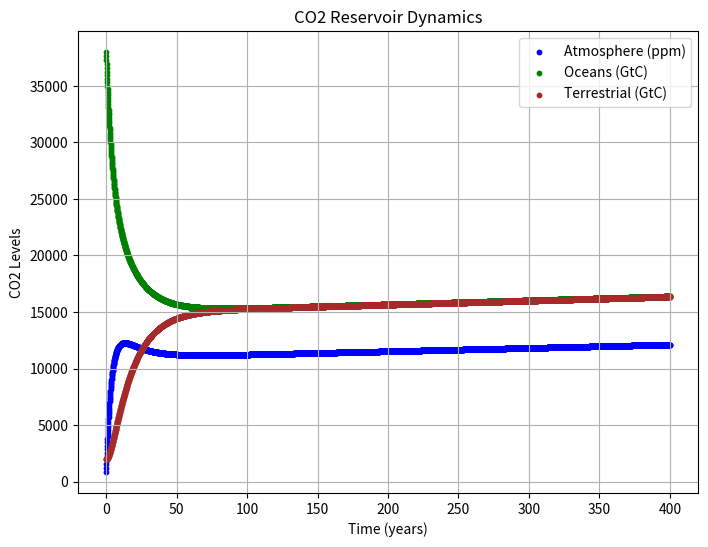
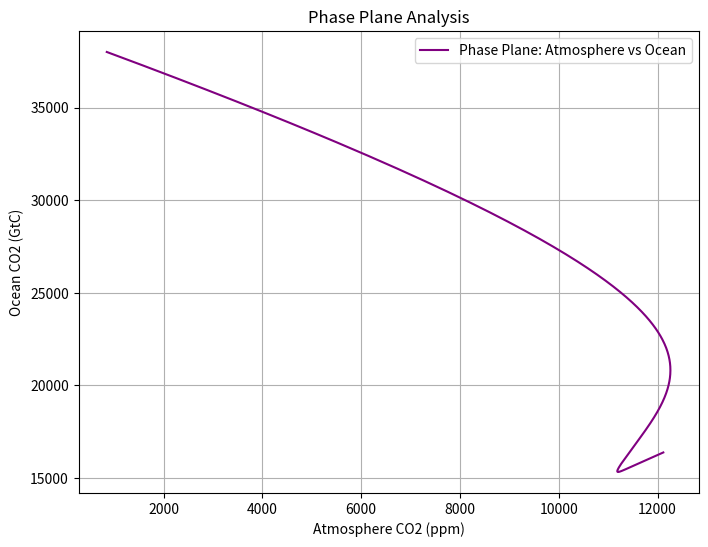
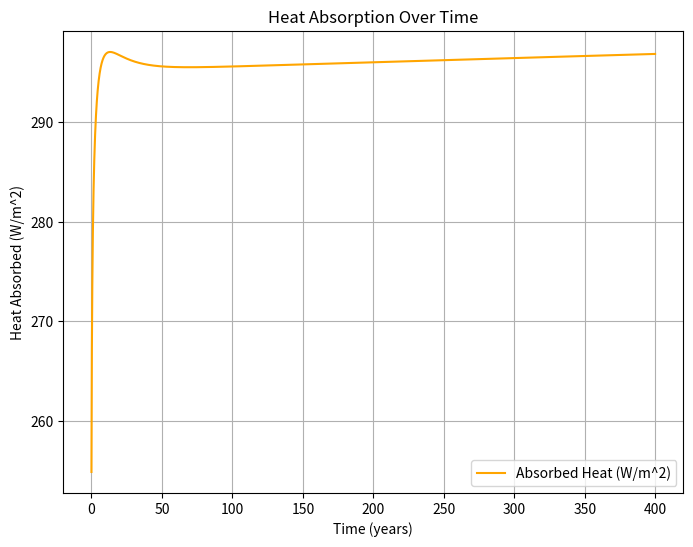
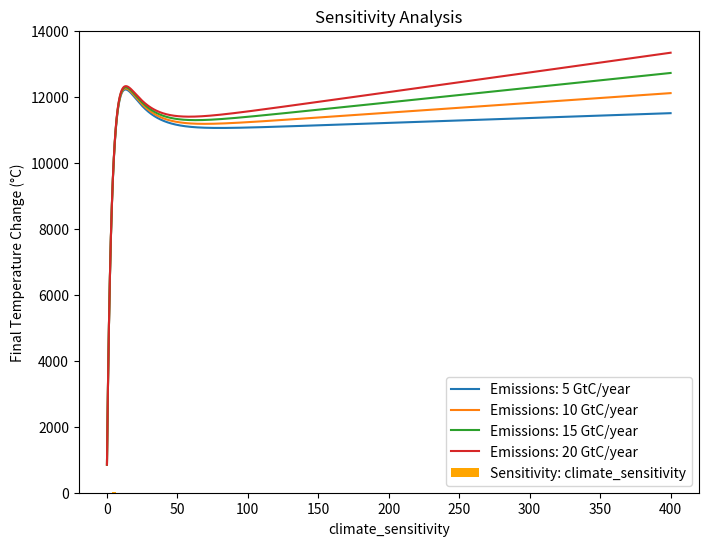
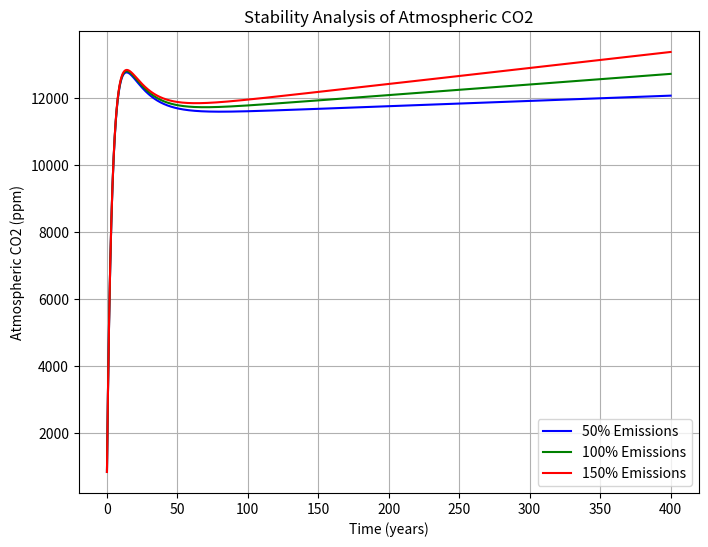
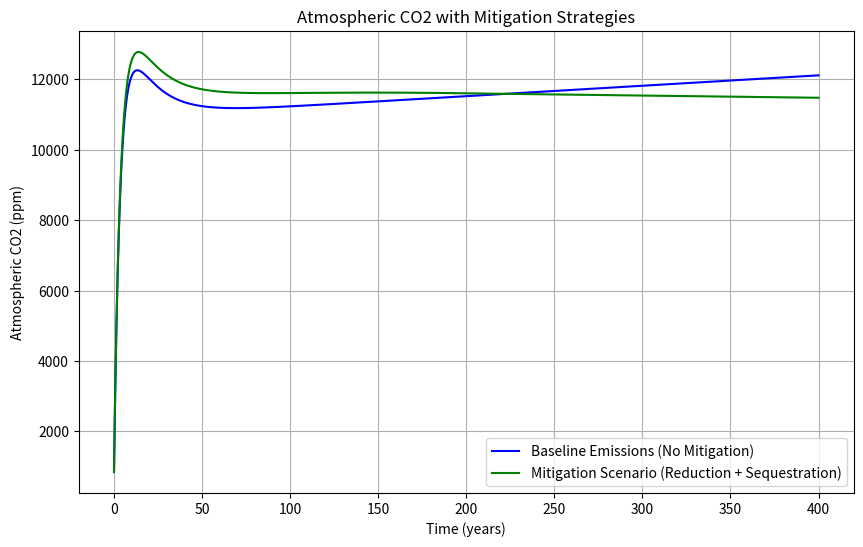
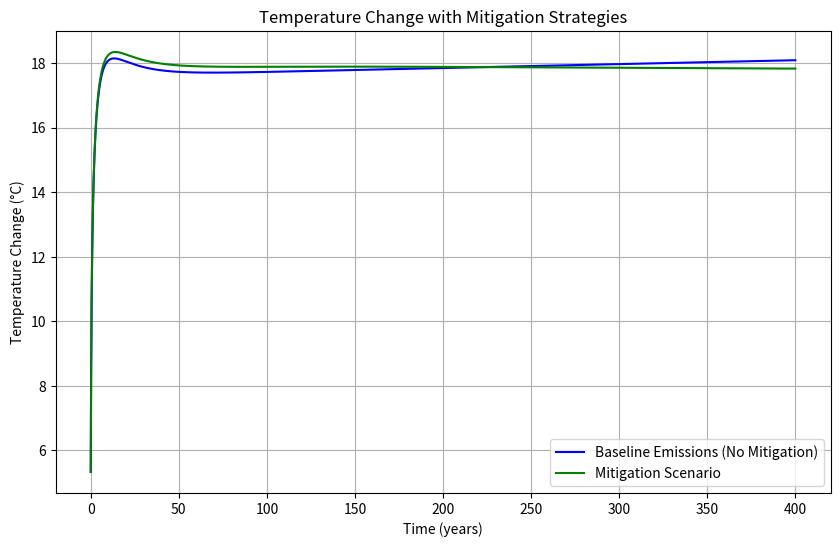

Here is the Python script that generated these plots, in order:
import numpy as np
import matplotlib.pyplot as plt

# Parameters (can be adjusted for scenario analysis)
preindustrial_co2 = 280  # ppm
climate_sensitivity = 5.35  # W/m^2 for doubling CO2
lambda_sensitivity = 0.8  # Temperature sensitivity factor (C/W/m^2)
initial_atmosphere = 850  # Initial atmospheric CO2 (ppm)
initial_ocean = 38000  # Initial oceanic CO2 reservoir (GtC)
initial_terrestrial = 2000  # Initial terrestrial CO2 reservoir (GtC)
emissions_rate = 10  # Anthropogenic emissions (GtC/year)

# Flux coefficients (adjust for feedback mechanisms)
k_ao = 0.2  # Atmosphere to Ocean
k_oa = 0.1  # Ocean to Atmosphere
k_at = 0.1  # Atmosphere to Terrestrial
k_ta = 0.05  # Terrestrial to Atmosphere

# Feedback strength
feedback_strength = 0.02  # Adjusts k_ao and k_at based on warming

def co2_flux(y, emissions_rate, temperature):
    # Reservoir states: Atmosphere (A), Ocean (O), Terrestrial (T)
    A, O, T = y

    # Adjust fluxes for feedback mechanisms
    adjusted_k_ao = k_ao * (1 - feedback_strength * temperature)
    adjusted_k_at = k_at * (1 - feedback_strength * temperature)

    # Fluxes between reservoirs
    F_ao = adjusted_k_ao * A - k_oa * O
    F_at = adjusted_k_at * A - k_ta * T

    # Differential equations
    dA_dt = emissions_rate - F_ao - F_at
    dO_dt = F_ao
    dT_dt = F_at

    return np.array([dA_dt, dO_dt, dT_dt])

def radiative_forcing(atmosphere_co2):
    # Radiative forcing (W/m^2)
    return climate_sensitivity * np.log(atmosphere_co2 / preindustrial_co2)

def temperature_change(radiative_forcing):
    # Global temperature change (Celsius)
    return lambda_sensitivity * radiative_forcing

def heat_absorption(temperature):
    # Heat absorption using the Stefan-Boltzmann law (simplified)
    sigma = 5.67e-8  # Stefan-Boltzmann constant (W/m^2/K^4)
    earth_emissivity = 0.612  # Effective emissivity of Earth
    earth_temp_k = 288 + temperature  # Convert temperature change to Kelvin
    absorbed_heat = earth_emissivity * sigma * (earth_temp_k**4)
    return absorbed_heat

# Numerical integration using Euler's method
def integrate_euler(func, y0, t, dt, emissions_rate):
    y = np.zeros((len(t), len(y0)))
    y[0] = y0
    temperature = 0
    absorbed_heat = []

    for i in range(1, len(t)):
        forcing = radiative_forcing(y[i - 1][0])
        temperature = temperature_change(forcing)
        absorbed_heat.append(heat_absorption(temperature))
        y[i] = y[i - 1] + func(y[i - 1], emissions_rate, temperature) * dt

    return y, temperature, absorbed_heat

# Time span for simulation (years)
t_max = 400
dt = 0.1
time = np.arange(0, t_max + dt, dt)
initial_conditions = np.array([initial_atmosphere, initial_ocean, initial_terrestrial])

# Perform numerical integration
results, final_temperature, absorbed_heat = integrate_euler(co2_flux, initial_conditions, time, dt, emissions_rate)

# Extract results
atmosphere_co2 = results[:, 0]
ocean_co2 = results[:, 1]
terrestrial_co2 = results[:, 2]

# Calculate radiative forcing and temperature change over time
forcing = radiative_forcing(atmosphere_co2)
temperature = lambda_sensitivity * forcing

# Plot CO2 dynamics using scatter plots
plt.figure(figsize=(8, 6))
plt.scatter(time, atmosphere_co2, label='Atmosphere (ppm)', color='blue', s=10)
plt.scatter(time, ocean_co2, label='Oceans (GtC)', color='green', s=10)
plt.scatter(time, terrestrial_co2, label='Terrestrial (GtC)', color='brown', s=10)
plt.title('CO2 Reservoir Dynamics')
plt.xlabel('Time (years)')
plt.ylabel('CO2 Levels')
plt.legend()
plt.grid()
plt.show()

# Phase plane analysis for Atmosphere vs. Ocean
plt.figure(figsize=(8, 6))
plt.plot(atmosphere_co2, ocean_co2, label='Phase Plane: Atmosphere vs Ocean', color='purple')
plt.title('Phase Plane Analysis')
plt.xlabel('Atmosphere CO2 (ppm)')
plt.ylabel('Ocean CO2 (GtC)')
plt.legend()
plt.grid()
plt.show()

# Plot absorbed heat over time
plt.figure(figsize=(8, 6))
plt.plot(time[:-1], absorbed_heat, label='Absorbed Heat (W/m^2)', color='orange')
plt.title('Heat Absorption Over Time')
plt.xlabel('Time (years)')
plt.ylabel('Heat Absorbed (W/m^2)')
plt.legend()
plt.grid()
plt.show()

# Bifurcation analysis with varying emissions rates
plt.figure(figsize=(8, 6))
emission_scenarios = [5, 10, 15, 20]
for emissions in emission_scenarios:
    res, _, _ = integrate_euler(co2_flux, initial_conditions, time, dt, emissions)
    plt.plot(time, res[:, 0], label=f'Emissions: {emissions} GtC/year')

plt.title('Bifurcation Analysis: Emissions Scenarios')
plt.xlabel('Time (years)')
plt.ylabel('Atmospheric CO2 (ppm)')
plt.legend()
plt.grid()
plt.show()

# Sensitivity analysis function
def sensitivity_analysis(param_name, param_values):
    results = []
    for value in param_values:
        globals()[param_name] = value
        res, final_temp, _ = integrate_euler(co2_flux, initial_conditions, time, dt, emissions_rate)
        atmosphere_co2 = res[:, 0]
        forcing = radiative_forcing(atmosphere_co2)
        temperature = temperature_change(forcing)
        results.append(temperature[-1])

    plt.bar(param_values, results, color='orange', label=f'Sensitivity: {param_name}')
    plt.title('Sensitivity Analysis')
    plt.xlabel(param_name)
    plt.ylabel('Final Temperature Change (°C)')
    plt.grid()
    plt.legend()
    plt.show()

# Example sensitivity analysis for climate sensitivity
sensitivity_analysis('climate_sensitivity', np.linspace(4, 6, 5))

# Stability analysis
plt.figure(figsize=(8, 6))
stability_conditions = [
    integrate_euler(co2_flux, [850, 38000, 2000], time, dt, emissions_rate * f)[0]
    for f in [0.5, 1, 1.5]
]
colors = ['blue', 'green', 'red']
labels = ['50% Emissions', '100% Emissions', '150% Emissions']

for i, cond in enumerate(stability_conditions):
    plt.plot(time, cond[:, 0], label=f'{labels[i]}', color=colors[i])

plt.title('Stability Analysis of Atmospheric CO2')
plt.xlabel('Time (years)')
plt.ylabel('Atmospheric CO2 (ppm)')
plt.legend()
plt.grid()
plt.show()

# Updated CO2 flux function with mitigation
def co2_flux_with_mitigation(y, emissions_rate, temperature, sequestration_rate=0):
    A, O, T = y

    # Adjust fluxes for feedback mechanisms
    adjusted_k_ao = k_ao * (1 - feedback_strength * temperature)
    adjusted_k_at = k_at * (1 - feedback_strength * temperature)

    # Fluxes between reservoirs
    F_ao = adjusted_k_ao * A - k_oa * O
    F_at = adjusted_k_at * A - k_ta * T

    # Differential equations including carbon sequestration
    dA_dt = emissions_rate - F_ao - F_at - sequestration_rate
    dO_dt = F_ao
    dT_dt = F_at

    return np.array([dA_dt, dO_dt, dT_dt])

# Scenario: Gradual reduction in emissions
def mitigation_scenario(time, y0, dt, initial_emissions, reduction_rate, sequestration_rate):
    emissions_rate = initial_emissions
    results = []
    y = y0
    temperature_trajectory = []
    absorbed_heat = []

    for t in time:
        forcing = radiative_forcing(y[0])
        temperature = temperature_change(forcing)
        absorbed_heat.append(heat_absorption(temperature))
        results.append(y)
        y = y + co2_flux_with_mitigation(y, emissions_rate, temperature, sequestration_rate) * dt

        # Gradual emissions reduction
        emissions_rate = max(0, emissions_rate - reduction_rate * dt)

    results = np.array(results)
    return results, temperature_trajectory, absorbed_heat

# Time span and mitigation parameters
time = np.arange(0, t_max + dt, dt)
initial_emissions = 10  # Initial emissions rate in GtC/year
reduction_rate = 0.05  # Reduction rate of emissions per year
sequestration_rate = 2  # Carbon sequestration rate in GtC/year

# Simulate mitigation scenarios
results_mitigation, _, absorbed_heat_mitigation = mitigation_scenario(
    time, initial_conditions, dt, initial_emissions, reduction_rate, sequestration_rate
)

# Extract results for plotting
atmosphere_co2_mitigation = results_mitigation[:, 0]

# Plot CO2 trajectories
plt.figure(figsize=(10, 6))
plt.plot(time, atmosphere_co2, label='Baseline Emissions (No Mitigation)', color='blue')
plt.plot(time, atmosphere_co2_mitigation, label='Mitigation Scenario (Reduction + Sequestration)', color='green')
plt.title('Atmospheric CO2 with Mitigation Strategies')
plt.xlabel('Time (years)')
plt.ylabel('Atmospheric CO2 (ppm)')
plt.legend()
plt.grid()
plt.show()

# Plot temperature trajectories
temperature_baseline = lambda_sensitivity * radiative_forcing(atmosphere_co2)
temperature_mitigation = lambda_sensitivity * radiative_forcing(atmosphere_co2_mitigation)

plt.figure(figsize=(10, 6))
plt.plot(time, temperature_baseline, label='Baseline Emissions (No Mitigation)', color='blue')
plt.plot(time, temperature_mitigation, label='Mitigation Scenario', color='green')
plt.title('Temperature Change with Mitigation Strategies')
plt.xlabel('Time (years)')
plt.ylabel('Temperature Change (°C)')
plt.legend()
plt.grid()
plt.show()



